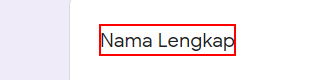
Task: Selector , Data Scraping
Workflow: Assignment 1

Step 1: Find Element 'DIV  i1' on the element

Step 2: type [CurrentRow(1).ToString] into the text box (no picture)

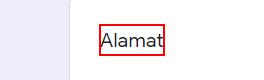
Step 3: Find Element 'DIV  i5' on the element

Step 4: type [CurrentRow(3).ToString] into the text box (no picture)

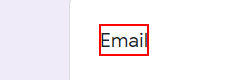
Step 5: Find Element 'DIV  i9' on the element

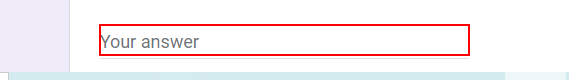
Step 6: type [CurrentRow(2).ToString] into the text box

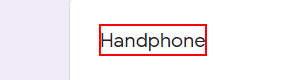
Step 7: Find Element 'DIV  i13' on the element

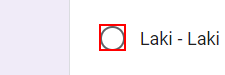
Step 8: check the element

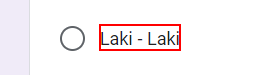
Step 9: Find Element 'DIV  i17' on the element 'Laki - Laki'

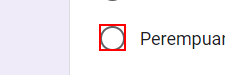
Step 10: check the element

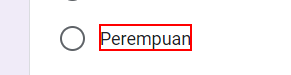
Step 11: Find Element 'DIV  i17' on the element 'Perempuan'

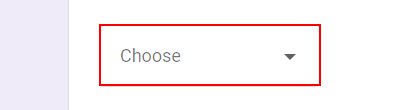
Step 12: click on the element

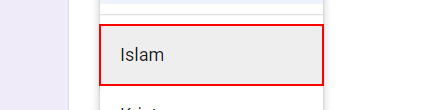
Step 13: click on the element (repeated 2 times)

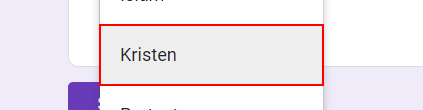
Step 15: click on the element (repeated 2 times)

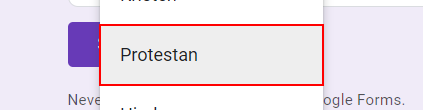
Step 17: click on the element (repeated 2 times)

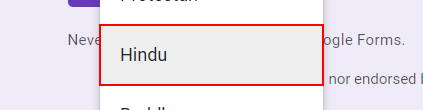
Step 19: click on the element (repeated 2 times)

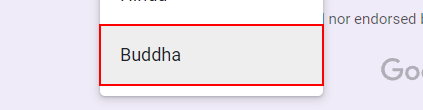
Step 21: click on the element

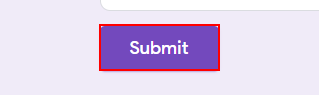
Step 22: click on the element
